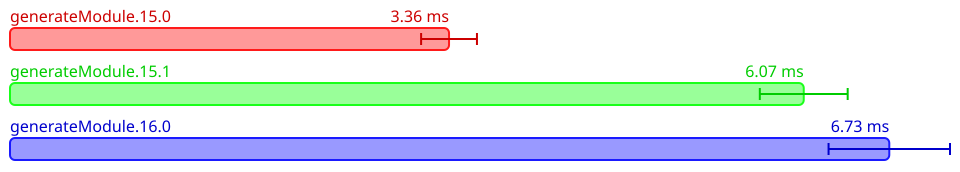

Source data for this figure (header and first rows):
Name, Mean (ps), 2*Stdev (ps), Allocated, Copied, Peak Memory
All.generateModule.15.0, 3358803962, 213633150, 12986471, 348437, 8388608
All.generateModule.15.1, 6072526575, 336088954, 23720184, 497961, 11534336
All.generateModule.16.0, 6726891775, 464528810, 24932349, 586583, 12582912
